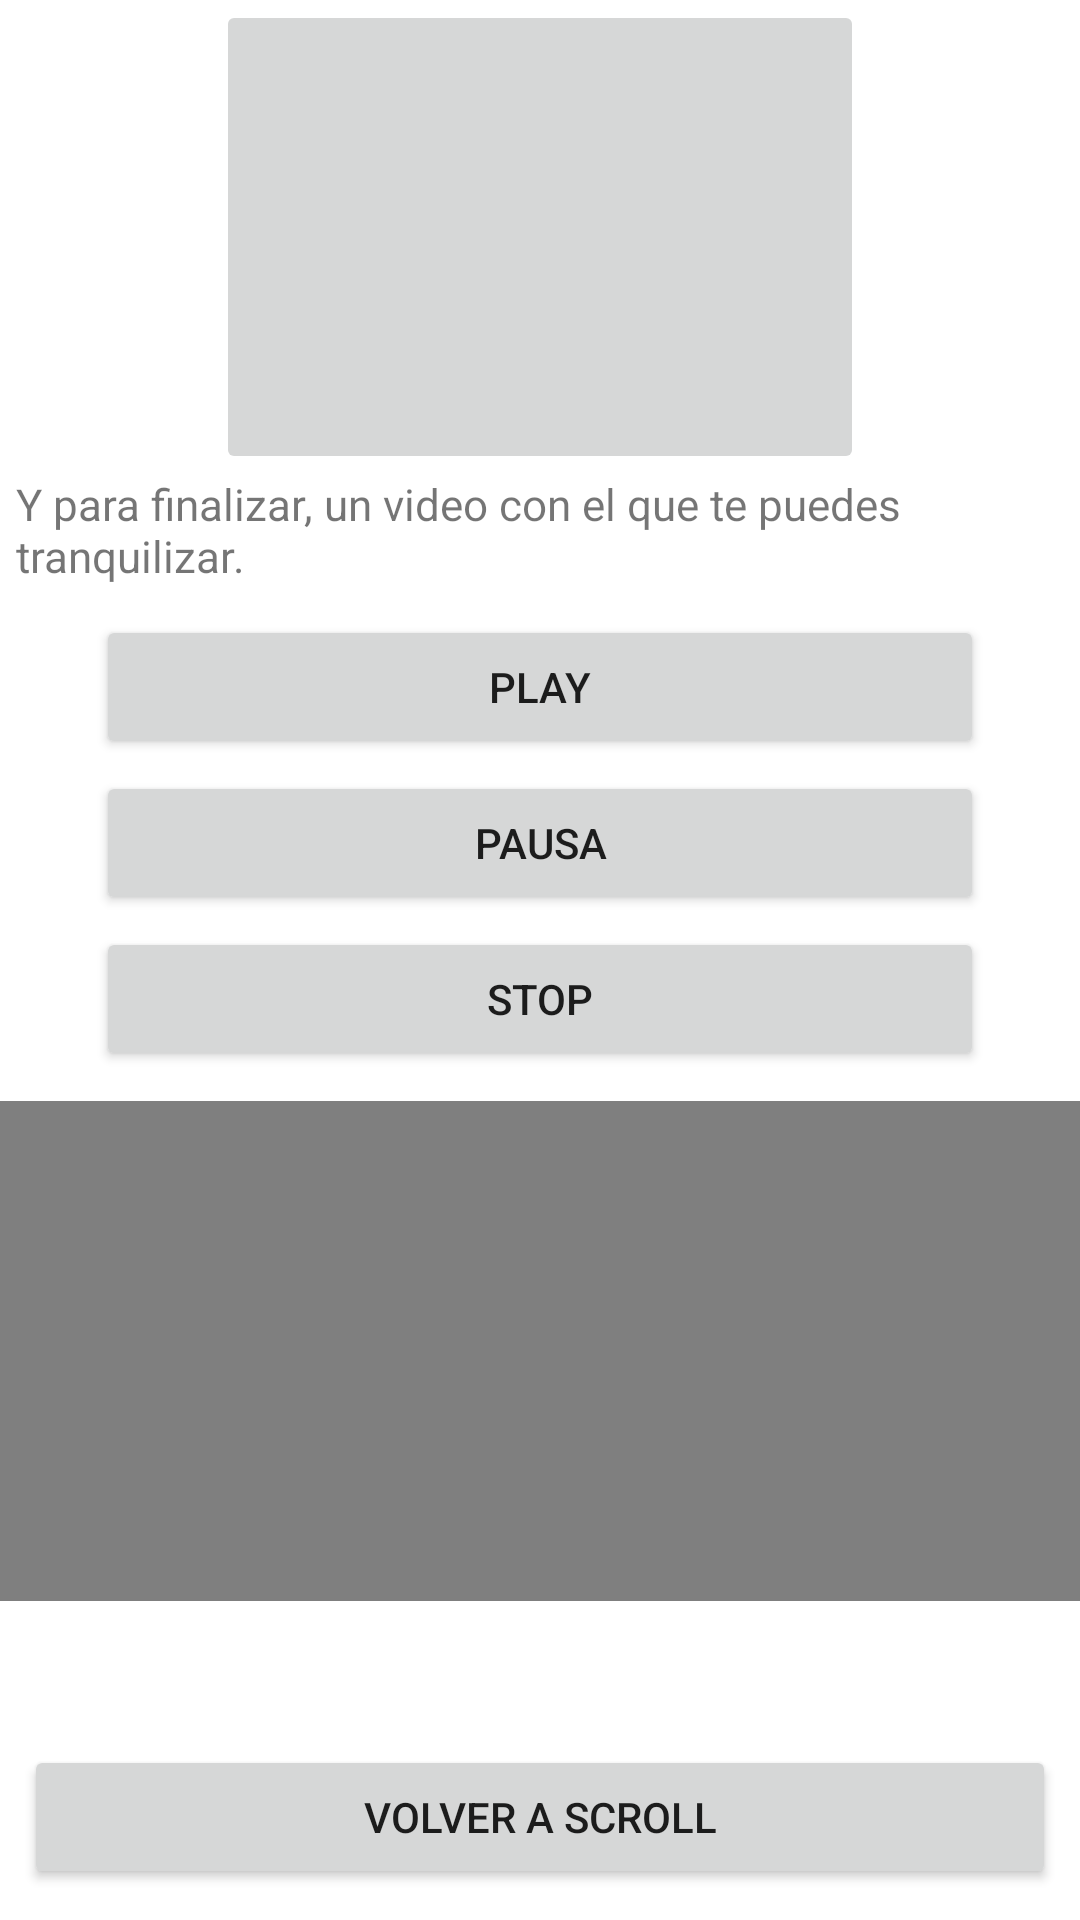

Here is an Android app screen rendered from its layout file. Give the layout XML and the strings, colors and styles it references.
<!-- AndroidManifest.xml: application theme Theme.Univalle20202 -->
<!-- res/layout/activity_main.xml -->
<?xml version="1.0" encoding="utf-8"?>
<LinearLayout xmlns:android="http://schemas.android.com/apk/res/android"
    xmlns:app="http://schemas.android.com/apk/res-auto"
    xmlns:tools="http://schemas.android.com/tools"
    android:gravity="center"
    android:orientation="vertical"
    android:layout_width="match_parent"
    android:layout_height="match_parent"
    tools:context=".MainActivity">

    <ImageButton
        android:id="@+id/imageButton"
        android:layout_width="216dp"
        android:layout_height="158dp"
        app:srcCompat="@mipmap/video" />

    <TextView
        android:layout_width="349dp"
        android:layout_height="wrap_content"
        android:layout_marginBottom="10dp"
        android:text="Y para finalizar, un video con el que te puedes tranquilizar."
        android:textSize="44px"
        app:layout_constraintBottom_toBottomOf="parent"
        app:layout_constraintLeft_toLeftOf="parent"
        app:layout_constraintRight_toRightOf="parent"
        app:layout_constraintTop_toTopOf="parent" />

    <Button
        android:id="@+id/btnPlay"
        android:layout_width="match_parent"
        android:layout_height="wrap_content"
        android:layout_alignParentBottom="true"
        android:layout_marginBottom="4dp"
        android:layout_marginLeft="32dp"
        android:layout_marginRight="32dp"
        android:layout_toStartOf="@+id/btnPause"
        android:layout_toLeftOf="@+id/btnPause"
        android:text="Play" />

    <Button
        android:id="@+id/btnPause"
        android:layout_width="match_parent"
        android:layout_height="wrap_content"
        android:layout_marginLeft="32dp"
        android:layout_marginRight="32dp"
        android:layout_alignBaseline="@+id/btnPlay"
        android:layout_alignBottom="@+id/btnPlay"
        android:layout_centerHorizontal="true"
        android:layout_marginBottom="4dp"
        android:text="Pausa" />

    <Button
        android:text="Stop"
        android:layout_width="match_parent"
        android:layout_height="wrap_content"
        android:id="@+id/btnStop"
        android:layout_marginLeft="32dp"
        android:layout_marginRight="32dp"
        android:layout_alignBaseline="@+id/btnPause"
        android:layout_alignBottom="@+id/btnPause"
        android:layout_toRightOf="@+id/btnPause"
        android:layout_toEndOf="@+id/btnPause"
        />

    <VideoView
        android:layout_marginTop="30px"
        android:id="@+id/videoView"
        android:layout_width="match_parent"
        android:layout_height="500px" />

    <LinearLayout
        android:layout_width="match_parent"
        android:layout_height="18dp"
        android:orientation="horizontal"></LinearLayout>

    <Button
        android:id="@+id/btnVolverAScroll"
        android:layout_width="344dp"
        android:layout_height="wrap_content"
        android:layout_marginLeft="32dp"
        android:layout_marginTop="30dp"
        android:layout_marginRight="32dp"
        android:onClick="volver"
        android:text="Volver a Scroll" />

    <Button
        android:id="@+id/btnSalir"
        android:layout_width="344dp"
        android:layout_marginLeft="32dp"
        android:layout_marginRight="32dp"
        android:layout_height="wrap_content"
        android:onClick="salir"
        android:text="Salir" />

</LinearLayout>
<!-- resources referenced by this layout -->
<resources>
  <style name="Theme.Univalle20202" parent="Theme.MaterialComponents.DayNight.DarkActionBar">
          
          <item name="colorPrimary">@color/purple_500</item>
          <item name="colorPrimaryVariant">@color/purple_700</item>
          <item name="colorOnPrimary">@color/white</item>
          
          <item name="colorSecondary">@color/teal_200</item>
          <item name="colorSecondaryVariant">@color/teal_700</item>
          <item name="colorOnSecondary">@color/black</item>
          
          <item name="android:statusBarColor" tools:targetApi="l">?attr/colorPrimaryVariant</item>
          
      </style>
  <!-- not gathered from this repository: default colours our renderer supplied (Android Studio template values) -->
  <color name="purple_500">#FF6200EE</color>
  <color name="purple_700">#FF3700B3</color>
  <color name="teal_200">#FF03DAC5</color>
  <color name="teal_700">#FF018786</color>
  <color name="black">#FF000000</color>
  <color name="white">#FFFFFFFF</color>
</resources>
